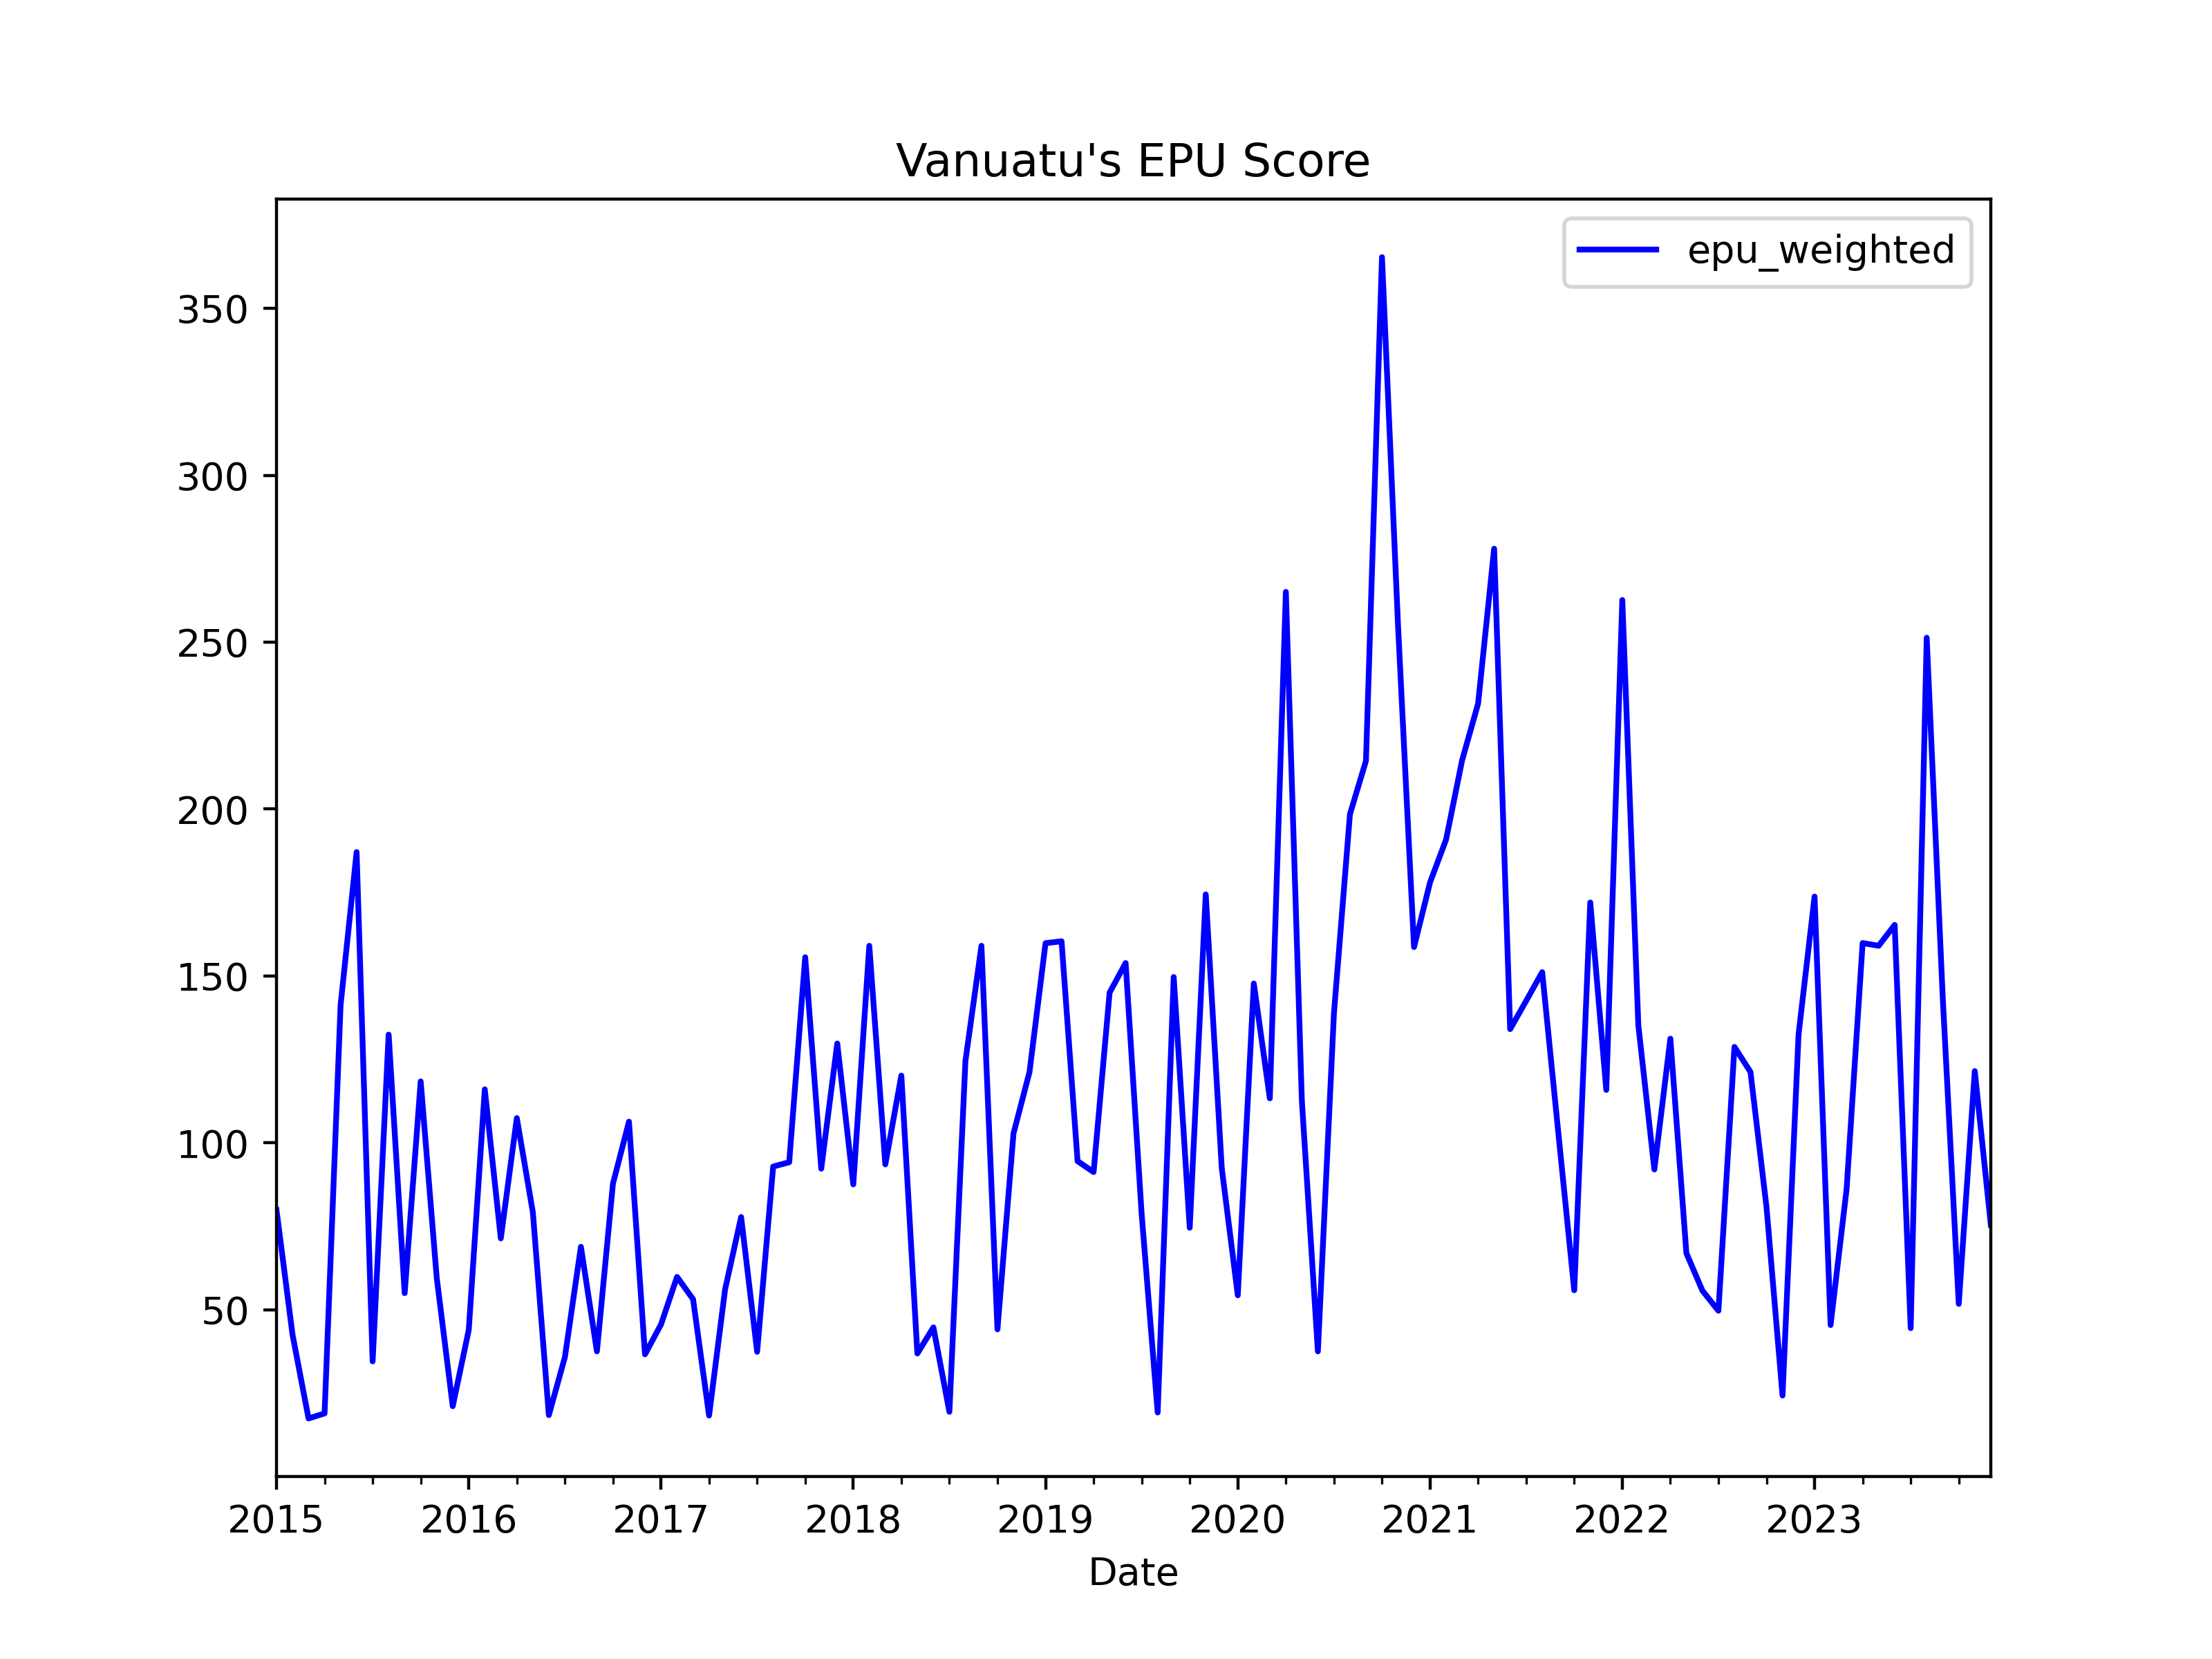

The file beside this chart, header and first rows:
, date, ym, daily_posts_news_count, daily_posts_epu_count, daily_posts_ratio, vanuatu_abc_news_count, vanuatu_abc_epu_count, vanuatu_abc_ratio, vbr_news_count, vbr_epu_count, vbr_ratio, news_total, daily_posts_weights, vanuatu_abc_weights, vbr_weights, daily_posts_z_score, vanuatu_abc_z_score, vbr_z_score, z_score_unweighted, z_score_weighted, epu_weighted, epu_unweighted
0, 2015-01-01, 2015-1, 201, 3, 0.01493, 2.0, 0.0, 0.0, 0.0, 0.0, 0.0, 203.0, 0.9901, 0.009852, 0.0, 1.184, 0.0, 0.0, 0.3948, 1.173, 79.92, 58.96
1, 2015-02-01, 2015-2, 254, 2, 0.007874, 0.0, 0.0, 0.0, 0.0, 0.0, 0.0, 254.0, 1.0, 0.0, 0.0, 0.6248, 0.0, 0.0, 0.2083, 0.6248, 42.58, 31.11
2, 2015-03-01, 2015-3, 299, 1, 0.003344, 59.0, 2.0, 0.0339, 0.0, 0.0, 0.0, 358.0, 0.8352, 0.1648, 0.0, 0.2654, 0.2097, 0.0, 0.1584, 0.2562, 17.46, 23.66
3, 2015-04-01, 2015-4, 274, 1, 0.00365, 11.0, 0.0, 0.0, 0.0, 0.0, 0.0, 285.0, 0.9614, 0.0386, 0.0, 0.2896, 0.0, 0.0, 0.09653, 0.2784, 18.97, 14.42
4, 2015-05-01, 2015-5, 263, 7, 0.02662, 5.0, 0.0, 0.0, 0.0, 0.0, 0.0, 268.0, 0.9813, 0.01866, 0.0, 2.112, 0.0, 0.0, 0.704, 2.072, 141.2, 105.1
5, 2015-06-01, 2015-6, 285, 10, 0.03509, 4.0, 0.0, 0.0, 0.0, 0.0, 0.0, 289.0, 0.9862, 0.01384, 0.0, 2.784, 0.0, 0.0, 0.928, 2.746, 187.1, 138.6
6, 2015-07-01, 2015-7, 304, 2, 0.006579, 9.0, 0.0, 0.0, 0.0, 0.0, 0.0, 313.0, 0.9712, 0.02875, 0.0, 0.522, 0.0, 0.0, 0.174, 0.507, 34.55, 25.99
7, 2015-08-01, 2015-8, 245, 6, 0.02449, 0.0, 0.0, 0.0, 0.0, 0.0, 0.0, 245.0, 1.0, 0.0, 0.0, 1.943, 0.0, 0.0, 0.6477, 1.943, 132.4, 96.75
8, 2015-09-01, 2015-9, 289, 3, 0.01038, 6.0, 0.0, 0.0, 0.0, 0.0, 0.0, 295.0, 0.9797, 0.02034, 0.0, 0.8237, 0.0, 0.0, 0.2746, 0.8069, 54.99, 41.01
9, 2015-10-01, 2015-10, 265, 6, 0.02264, 9.0, 0.0, 0.0, 0.0, 0.0, 0.0, 274.0, 0.9672, 0.03285, 0.0, 1.797, 0.0, 0.0, 0.5988, 1.737, 118.4, 89.45
10, 2015-11-01, 2015-11, 267, 3, 0.01124, 5.0, 0.0, 0.0, 0.0, 0.0, 0.0, 272.0, 0.9816, 0.01838, 0.0, 0.8915, 0.0, 0.0, 0.2972, 0.8751, 59.64, 44.39
11, 2015-12-01, 2015-12, 253, 1, 0.003953, 3.0, 0.0, 0.0, 0.0, 0.0, 0.0, 256.0, 0.9883, 0.01172, 0.0, 0.3136, 0.0, 0.0, 0.1045, 0.3099, 21.12, 15.62
12, 2016-01-01, 2016-1, 237, 2, 0.008439, 9.0, 0.0, 0.0, 0.0, 0.0, 0.0, 246.0, 0.9634, 0.03659, 0.0, 0.6696, 0.0, 0.0, 0.2232, 0.6451, 43.97, 33.34
13, 2016-02-01, 2016-2, 230, 5, 0.02174, 3.0, 0.0, 0.0, 0.0, 0.0, 0.0, 233.0, 0.9871, 0.01288, 0.0, 1.725, 0.0, 0.0, 0.575, 1.703, 116, 85.88
14, 2016-03-01, 2016-3, 301, 4, 0.01329, 2.0, 0.0, 0.0, 0.0, 0.0, 0.0, 303.0, 0.9934, 0.006601, 0.0, 1.054, 0.0, 0.0, 0.3515, 1.047, 71.39, 52.5
15, 2016-04-01, 2016-4, 299, 6, 0.02007, 3.0, 0.0, 0.0, 0.0, 0.0, 0.0, 302.0, 0.9901, 0.009934, 0.0, 1.592, 0.0, 0.0, 0.5307, 1.576, 107.4, 79.28
16, 2016-05-01, 2016-5, 270, 4, 0.01481, 3.0, 0.0, 0.0, 0.0, 0.0, 0.0, 273.0, 0.989, 0.01099, 0.0, 1.175, 0.0, 0.0, 0.3918, 1.163, 79.24, 58.53
17, 2016-06-01, 2016-6, 288, 1, 0.003472, 5.0, 0.0, 0.0, 0.0, 0.0, 0.0, 293.0, 0.9829, 0.01706, 0.0, 0.2755, 0.0, 0.0, 0.09184, 0.2708, 18.46, 13.72
18, 2016-07-01, 2016-7, 302, 2, 0.006623, 0.0, 0.0, 0.0, 0.0, 0.0, 0.0, 302.0, 1.0, 0.0, 0.0, 0.5255, 0.0, 0.0, 0.1752, 0.5255, 35.81, 26.16
19, 2016-08-01, 2016-8, 311, 4, 0.01286, 3.0, 0.0, 0.0, 0.0, 0.0, 0.0, 314.0, 0.9904, 0.009554, 0.0, 1.021, 0.0, 0.0, 0.3402, 1.011, 68.89, 50.81
20, 2016-09-01, 2016-9, 287, 2, 0.006969, 1.0, 0.0, 0.0, 0.0, 0.0, 0.0, 288.0, 0.9965, 0.003472, 0.0, 0.5529, 0.0, 0.0, 0.1843, 0.551, 37.55, 27.53
21, 2016-10-01, 2016-10, 306, 5, 0.01634, 2.0, 0.0, 0.0, 0.0, 0.0, 0.0, 308.0, 0.9935, 0.006494, 0.0, 1.296, 0.0, 0.0, 0.4322, 1.288, 87.79, 64.55
22, 2016-11-01, 2016-11, 308, 6, 0.01948, 1.0, 1.0, 1.0, 0.0, 0.0, 0.0, 309.0, 0.9968, 0.003236, 0.0, 1.546, 6.187, 0.0, 2.578, 1.561, 106.4, 385
23, 2016-12-01, 2016-12, 294, 2, 0.006803, 1.0, 0.0, 0.0, 0.0, 0.0, 0.0, 295.0, 0.9966, 0.00339, 0.0, 0.5398, 0.0, 0.0, 0.1799, 0.5379, 36.66, 26.88
24, 2017-01-01, 2017-1, 236, 2, 0.008475, 1.0, 0.0, 0.0, 0.0, 0.0, 0.0, 237.0, 0.9958, 0.004219, 0.0, 0.6724, 0.0, 0.0, 0.2241, 0.6696, 45.64, 33.48
25, 2017-02-01, 2017-2, 270, 3, 0.01111, 1.0, 0.0, 0.0, 0.0, 0.0, 0.0, 271.0, 0.9963, 0.00369, 0.0, 0.8816, 0.0, 0.0, 0.2939, 0.8784, 59.86, 43.9
26, 2017-03-01, 2017-3, 303, 3, 0.009901, 2.0, 0.0, 0.0, 0.0, 0.0, 0.0, 305.0, 0.9934, 0.006557, 0.0, 0.7856, 0.0, 0.0, 0.2619, 0.7805, 53.19, 39.12
27, 2017-04-01, 2017-4, 292, 1, 0.003425, 3.0, 0.0, 0.0, 0.0, 0.0, 0.0, 295.0, 0.9898, 0.01017, 0.0, 0.2717, 0.0, 0.0, 0.09058, 0.269, 18.33, 13.53
28, 2017-05-01, 2017-5, 284, 3, 0.01056, 5.0, 0.0, 0.0, 0.0, 0.0, 0.0, 289.0, 0.9827, 0.0173, 0.0, 0.8382, 0.0, 0.0, 0.2794, 0.8237, 56.14, 41.73
29, 2017-06-01, 2017-6, 277, 4, 0.01444, 1.0, 0.0, 0.0, 0.0, 0.0, 0.0, 278.0, 0.9964, 0.003597, 0.0, 1.146, 0.0, 0.0, 0.3819, 1.142, 77.81, 57.05
30, 2017-07-01, 2017-7, 288, 2, 0.006944, 1.0, 0.0, 0.0, 0.0, 0.0, 0.0, 289.0, 0.9965, 0.00346, 0.0, 0.551, 0.0, 0.0, 0.1837, 0.5491, 37.42, 27.43
31, 2017-08-01, 2017-8, 291, 5, 0.01718, 0.0, 0.0, 0.0, 0.0, 0.0, 0.0, 291.0, 1.0, 0.0, 0.0, 1.363, 0.0, 0.0, 0.4544, 1.363, 92.92, 67.88
32, 2017-09-01, 2017-9, 281, 5, 0.01779, 6.0, 0.0, 0.0, 0.0, 0.0, 0.0, 287.0, 0.9791, 0.02091, 0.0, 1.412, 0.0, 0.0, 0.4706, 1.382, 94.21, 70.3
33, 2017-10-01, 2017-10, 277, 8, 0.02888, 1.0, 0.0, 0.0, 0.0, 0.0, 0.0, 278.0, 0.9964, 0.003597, 0.0, 2.292, 0.0, 0.0, 0.7639, 2.283, 155.6, 114.1
34, 2017-11-01, 2017-11, 292, 5, 0.01712, 1.0, 0.0, 0.0, 0.0, 0.0, 0.0, 293.0, 0.9966, 0.003413, 0.0, 1.359, 0.0, 0.0, 0.4529, 1.354, 92.28, 67.65
35, 2017-12-01, 2017-12, 249, 6, 0.0241, 1.0, 0.0, 0.0, 0.0, 0.0, 0.0, 250.0, 0.996, 0.004, 0.0, 1.912, 0.0, 0.0, 0.6373, 1.904, 129.8, 95.2
36, 2018-01-01, 2018-1, 245, 4, 0.01633, 2.0, 0.0, 0.0, 0.0, 0.0, 0.0, 247.0, 0.9919, 0.008097, 0.0, 1.295, 0.0, 0.0, 0.4318, 1.285, 87.58, 64.5
37, 2018-02-01, 2018-2, 235, 7, 0.02979, 3.0, 0.0, 0.0, 0.0, 0.0, 0.0, 238.0, 0.9874, 0.01261, 0.0, 2.363, 0.0, 0.0, 0.7878, 2.334, 159.1, 117.7
38, 2018-03-01, 2018-3, 289, 5, 0.0173, 0.0, 0.0, 0.0, 0.0, 0.0, 0.0, 289.0, 1.0, 0.0, 0.0, 1.373, 0.0, 0.0, 0.4576, 1.373, 93.56, 68.35
39, 2018-04-01, 2018-4, 263, 6, 0.02281, 7.0, 0.0, 0.0, 0.0, 0.0, 0.0, 270.0, 0.9741, 0.02593, 0.0, 1.81, 0.0, 0.0, 0.6034, 1.763, 120.2, 90.13
40, 2018-05-01, 2018-5, 286, 2, 0.006993, 7.0, 0.0, 0.0, 0.0, 0.0, 0.0, 293.0, 0.9761, 0.02389, 0.0, 0.5549, 0.0, 0.0, 0.185, 0.5416, 36.91, 27.63
41, 2018-06-01, 2018-6, 264, 2, 0.007576, 6.0, 3.0, 0.5, 0.0, 0.0, 0.0, 270.0, 0.9778, 0.02222, 0.0, 0.6011, 3.094, 0.0, 1.232, 0.6565, 44.74, 184
42, 2018-07-01, 2018-7, 276, 1, 0.003623, 2.0, 0.0, 0.0, 0.0, 0.0, 0.0, 278.0, 0.9928, 0.007194, 0.0, 0.2875, 0.0, 0.0, 0.09583, 0.2854, 19.45, 14.31
43, 2018-08-01, 2018-8, 303, 7, 0.0231, 1.0, 0.0, 0.0, 0.0, 0.0, 0.0, 304.0, 0.9967, 0.003289, 0.0, 1.833, 0.0, 0.0, 0.611, 1.827, 124.5, 91.27
44, 2018-09-01, 2018-9, 272, 8, 0.02941, 0.0, 0.0, 0.0, 0.0, 0.0, 0.0, 272.0, 1.0, 0.0, 0.0, 2.334, 0.0, 0.0, 0.7779, 2.334, 159.1, 116.2
45, 2018-10-01, 2018-10, 243, 2, 0.00823, 2.0, 0.0, 0.0, 0.0, 0.0, 0.0, 245.0, 0.9918, 0.008163, 0.0, 0.6531, 0.0, 0.0, 0.2177, 0.6477, 44.15, 32.52
46, 2018-11-01, 2018-11, 260, 5, 0.01923, 3.0, 0.0, 0.0, 0.0, 0.0, 0.0, 263.0, 0.9886, 0.01141, 0.0, 1.526, 0.0, 0.0, 0.5086, 1.508, 102.8, 75.97
47, 2018-12-01, 2018-12, 221, 5, 0.02262, 2.0, 0.0, 0.0, 0.0, 0.0, 0.0, 223.0, 0.991, 0.008969, 0.0, 1.795, 0.0, 0.0, 0.5984, 1.779, 121.3, 89.38
48, 2019-01-01, 2019-1, 198, 6, 0.0303, 5.0, 0.0, 0.0, 0.0, 0.0, 0.0, 203.0, 0.9754, 0.02463, 0.0, 2.404, 0.0, 0.0, 0.8015, 2.345, 159.8, 119.7
49, 2019-02-01, 2019-2, 234, 7, 0.02991, 2.0, 0.0, 0.0, 0.0, 0.0, 0.0, 236.0, 0.9915, 0.008475, 0.0, 2.374, 0.0, 0.0, 0.7912, 2.353, 160.4, 118.2
50, 2019-03-01, 2019-3, 283, 5, 0.01767, 3.0, 0.0, 0.0, 0.0, 0.0, 0.0, 286.0, 0.9895, 0.01049, 0.0, 1.402, 0.0, 0.0, 0.4673, 1.387, 94.54, 69.8
51, 2019-04-01, 2019-4, 236, 4, 0.01695, 1.0, 0.0, 0.0, 0.0, 0.0, 0.0, 237.0, 0.9958, 0.004219, 0.0, 1.345, 0.0, 0.0, 0.4483, 1.339, 91.27, 66.96
52, 2019-05-01, 2019-5, 259, 7, 0.02703, 2.0, 0.0, 0.0, 0.0, 0.0, 0.0, 261.0, 0.9923, 0.007663, 0.0, 2.144, 0.0, 0.0, 0.7148, 2.128, 145, 106.8
53, 2019-06-01, 2019-6, 246, 7, 0.02846, 0.0, 0.0, 0.0, 0.0, 0.0, 0.0, 246.0, 1.0, 0.0, 0.0, 2.258, 0.0, 0.0, 0.7526, 2.258, 153.9, 112.4
54, 2019-07-01, 2019-7, 274, 4, 0.0146, 1.0, 0.0, 0.0, 0.0, 0.0, 0.0, 275.0, 0.9964, 0.003636, 0.0, 1.158, 0.0, 0.0, 0.3861, 1.154, 78.66, 57.67
55, 2019-08-01, 2019-8, 279, 1, 0.003584, 2.0, 0.0, 0.0, 0.0, 0.0, 0.0, 281.0, 0.9929, 0.007117, 0.0, 0.2844, 0.0, 0.0, 0.0948, 0.2824, 19.24, 14.16
56, 2019-09-01, 2019-9, 288, 8, 0.02778, 1.0, 0.0, 0.0, 0.0, 0.0, 0.0, 289.0, 0.9965, 0.00346, 0.0, 2.204, 0.0, 0.0, 0.7347, 2.196, 149.7, 109.7
57, 2019-10-01, 2019-10, 289, 4, 0.01384, 1.0, 0.0, 0.0, 0.0, 0.0, 0.0, 290.0, 0.9966, 0.003448, 0.0, 1.098, 0.0, 0.0, 0.3661, 1.094, 74.59, 54.68
58, 2019-11-01, 2019-11, 278, 9, 0.03237, 1.0, 0.0, 0.0, 0.0, 0.0, 0.0, 279.0, 0.9964, 0.003584, 0.0, 2.569, 0.0, 0.0, 0.8562, 2.56, 174.4, 127.9
59, 2019-12-01, 2019-12, 232, 4, 0.01724, 2.0, 0.0, 0.0, 0.0, 0.0, 0.0, 234.0, 0.9915, 0.008547, 0.0, 1.368, 0.0, 0.0, 0.456, 1.356, 92.44, 68.11
... 48 more rows
